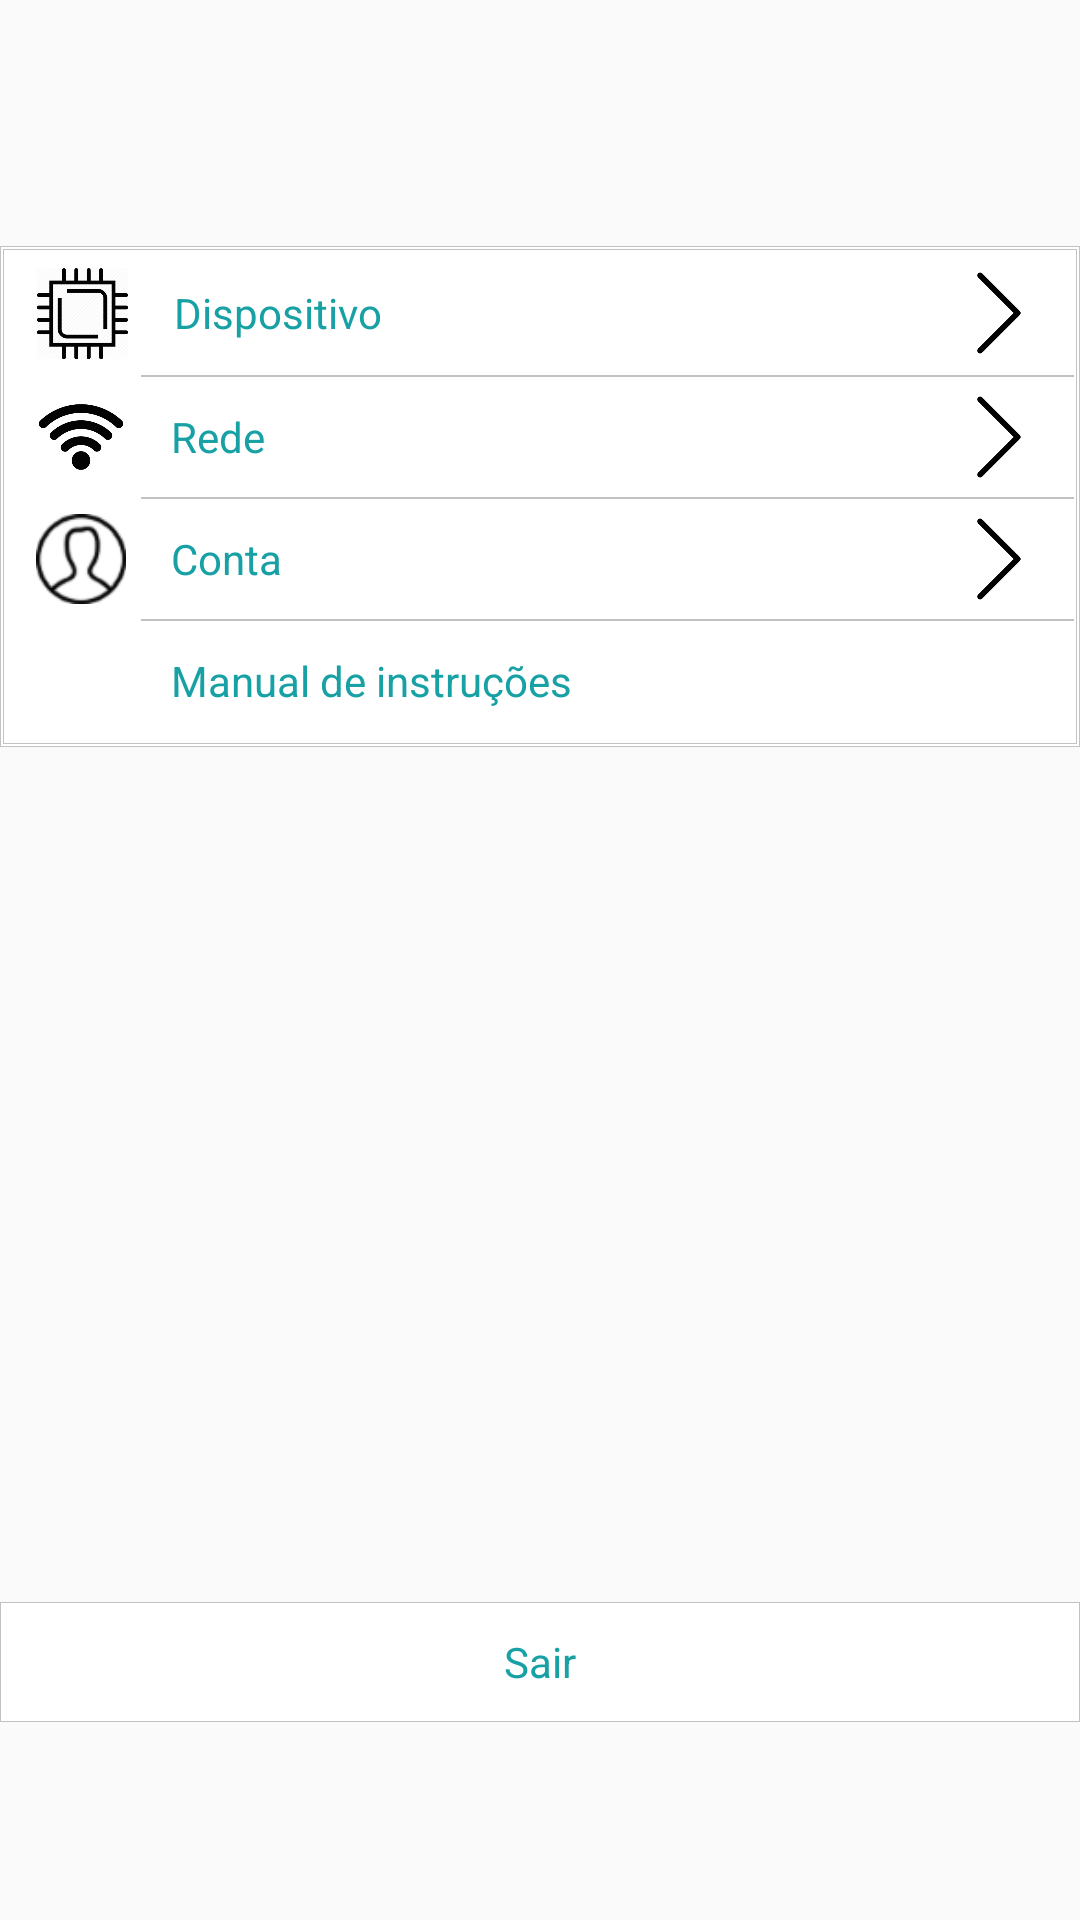

Android layout source for this screen:
<!-- AndroidManifest.xml: application theme AppTheme -->
<!-- res/layout/content_settings.xml -->
<?xml version="1.0" encoding="utf-8"?>
<RelativeLayout xmlns:android="http://schemas.android.com/apk/res/android"
    xmlns:app="http://schemas.android.com/apk/res-auto"
    xmlns:tools="http://schemas.android.com/tools"
    android:layout_width="match_parent"
    android:layout_height="match_parent"
    android:paddingBottom="@dimen/activity_vertical_margin"
    android:paddingTop="@dimen/activity_vertical_margin"
    app:layout_behavior="@string/appbar_scrolling_view_behavior"
    tools:context="com.android.smartportao.SettingsActivity"
    tools:showIn="@layout/activity_settings">


    <RelativeLayout xmlns:android="http://schemas.android.com/apk/res/android"
        android:id="@+id/relative_layout_fragment_settings"
        xmlns:tools="http://schemas.android.com/tools"
        android:layout_width="match_parent"
        android:layout_height="match_parent"
        android:paddingTop="@dimen/activity_vertical_margin"
        android:orientation="vertical"
        tools:context="com.blogspot.android_er.androidespwebled.SettingsActivity">

        <LinearLayout
            android:layout_width="match_parent"
            android:layout_height="wrap_content"
            android:layout_marginTop="50dp"
            android:background="@drawable/shape_layout_request_background"
            android:orientation="vertical">

            <LinearLayout
                android:layout_width="match_parent"
                android:layout_height="wrap_content"
                android:background="@drawable/shape_layout_request_background"
                android:orientation="vertical">




                <LinearLayout
                    android:layout_width="match_parent"
                    android:layout_height="wrap_content"
                    android:orientation="vertical">

                    <LinearLayout
                        android:id="@+id/line_device"
                        android:layout_width="match_parent"
                        android:layout_height="wrap_content"
                        android:background="@drawable/selector_menu"
                        android:orientation="horizontal"
                        android:paddingBottom="5dp"
                        android:paddingLeft="10dp"
                        android:paddingRight="10dp"
                        android:gravity="center"
                        android:paddingTop="5dp">
                        <ImageView
                            android:layout_width="31dp"
                            android:layout_height="31dp"
                            android:src="@drawable/ic_processor"
                            />

                        <RelativeLayout
                            android:id="@+id/relative_layout_device"
                            android:layout_width="match_parent"
                            android:layout_height="wrap_content"
                            android:orientation="horizontal"
                            >

                            <TextView
                                android:id="@+id/txView_address"
                                android:layout_width="wrap_content"
                                android:layout_height="wrap_content"
                                android:layout_centerVertical="true"
                                android:paddingLeft="15dp"
                                android:text="Dispositivo"
                                android:textColor="@color/colorPrimaryDark" />
                            <ImageButton
                                android:id="@+id/image_button_line_device"
                                android:layout_width="30dp"
                                android:layout_height="30dp"
                                android:layout_alignParentRight="true"
                                android:background="@drawable/ic_right_arrow" />
                        </RelativeLayout>
                    </LinearLayout>
                    <View
                        android:layout_width="match_parent"
                        android:layout_height="0.5dp"
                        android:layout_marginLeft="45dp"
                        android:background="@color/light_gray" />

                    <LinearLayout
                        android:id="@+id/line_network"
                        android:layout_width="match_parent"
                        android:layout_height="wrap_content"
                        android:background="@drawable/selector_menu"
                        android:orientation="horizontal"
                        android:paddingBottom="5dp"
                        android:paddingLeft="10dp"
                        android:paddingRight="10dp"
                        android:gravity="center"
                        android:paddingTop="5dp">
                        <ImageView
                            android:layout_width="30dp"
                            android:layout_height="30dp"
                            android:src="@drawable/ic_network" />

                        <RelativeLayout
                            android:id="@+id/relative_layout_network"
                            android:layout_width="match_parent"
                            android:layout_height="wrap_content"
                            android:orientation="horizontal"
                            >

                            <TextView
                                android:id="@+id/txView_network"
                                android:layout_width="wrap_content"
                                android:layout_height="wrap_content"
                                android:layout_centerVertical="true"
                                android:gravity="center|start"
                                android:paddingLeft="15dp"
                                android:text="Rede"
                                android:textColor="@color/colorPrimaryDark" />
                            <ImageButton
                                android:id="@+id/image_button_line_network"
                                android:layout_width="30dp"
                                android:layout_height="30dp"
                                android:layout_alignParentRight="true"
                                android:background="@drawable/ic_right_arrow" />
                        </RelativeLayout>
                    </LinearLayout>

                    <View
                        android:layout_width="match_parent"
                        android:layout_height="0.5dp"
                        android:layout_marginLeft="45dp"
                        android:background="@color/light_gray" />


                    <LinearLayout
                        android:id="@+id/line_account"
                        android:layout_width="match_parent"
                        android:layout_height="wrap_content"
                        android:background="@drawable/selector_menu"
                        android:orientation="horizontal"
                        android:paddingBottom="5dp"
                        android:paddingLeft="10dp"
                        android:paddingRight="10dp"
                        android:gravity="center"
                        android:paddingTop="5dp">
                        <ImageView
                            android:layout_width="30dp"
                            android:layout_height="30dp"
                            android:src="@drawable/ic_user" />

                        <RelativeLayout
                            android:id="@+id/relative_layout_account"
                            android:layout_width="match_parent"
                            android:layout_height="wrap_content"
                            android:orientation="horizontal"
                            >

                            <TextView
                                android:id="@+id/txView_account"
                                android:layout_width="wrap_content"
                                android:layout_height="wrap_content"
                                android:layout_centerVertical="true"
                                android:gravity="center|start"
                                android:paddingLeft="15dp"
                                android:text="Conta"
                                android:textColor="@color/colorPrimaryDark" />
                            <ImageButton
                                android:id="@+id/image_button_line_account"
                                android:layout_width="30dp"
                                android:layout_height="30dp"
                                android:layout_alignParentRight="true"
                                android:background="@drawable/ic_right_arrow" />
                        </RelativeLayout>
                    </LinearLayout>




                    <View
                        android:layout_width="match_parent"
                        android:layout_height="0.5dp"
                        android:layout_marginLeft="45dp"
                        android:background="@color/light_gray" />
                    <LinearLayout
                        android:id="@+id/line_instructions"
                        android:layout_width="match_parent"
                        android:layout_height="wrap_content"
                        android:background="@drawable/selector_menu"
                        android:orientation="horizontal"
                        android:paddingBottom="5dp"
                        android:paddingLeft="10dp"
                        android:paddingRight="10dp"
                        android:paddingTop="5dp">

                        <ImageView
                            android:layout_width="30dp"
                            android:layout_height="30dp"
                        />

                        <TextView
                            android:id="@+id/txView_instructions"
                            android:layout_width="match_parent"
                            android:layout_height="match_parent"
                            android:gravity="center|start"
                            android:paddingLeft="15dp"
                            android:text="Manual de instruções"
                            android:textColor="@color/colorPrimaryDark" />
                    </LinearLayout>

                </LinearLayout>
            </LinearLayout>
        </LinearLayout>


        <RelativeLayout
            android:layout_alignParentBottom="true"
            android:layout_width="match_parent"
            android:layout_height="wrap_content"
            android:layout_marginBottom="50dp"
            android:gravity="center">
            <LinearLayout
                android:id="@+id/linear_layout_fragment_settings_line_exit"
                android:layout_width="match_parent"
                android:layout_height="40dp"
                android:gravity="center"
                android:background="@drawable/shape_layout_request_background"
                android:orientation="horizontal"
                android:paddingBottom="5dp"
                android:paddingLeft="10dp"
                android:paddingRight="10dp"
                android:paddingTop="5dp">


                <TextView
                    android:id="@+id/text_view_exit_fragment_settings"
                    android:layout_gravity="center"
                    android:layout_width="wrap_content"
                    android:layout_height="wrap_content"
                    android:textColor="@color/colorPrimaryDark"
                    android:text="Sair"/>

            </LinearLayout>

        </RelativeLayout>

    </RelativeLayout>



</RelativeLayout>
<!-- res/layout/activity_settings.xml (included above) -->
<?xml version="1.0" encoding="utf-8"?>
<android.support.design.widget.CoordinatorLayout xmlns:android="http://schemas.android.com/apk/res/android"
    xmlns:app="http://schemas.android.com/apk/res-auto"
    xmlns:tools="http://schemas.android.com/tools"
    android:layout_width="match_parent"
    android:layout_height="match_parent"
    android:fitsSystemWindows="true"
    tools:context="com.android.smartportao.SettingsActivity">

    <android.support.design.widget.AppBarLayout
        android:layout_width="match_parent"
        android:layout_height="wrap_content"
        android:theme="@style/AppTheme.AppBarOverlay">

        <android.support.v7.widget.Toolbar
            android:id="@+id/toolbar"
            android:layout_width="match_parent"
            android:layout_height="?attr/actionBarSize"
            android:background="?attr/colorPrimary"
            app:popupTheme="@style/AppTheme.PopupOverlay">

            <TextView
                android:layout_marginRight="55dp"
                android:layout_width="match_parent"
                android:layout_height="match_parent"
                android:gravity="center"
                android:textColor="#ffffff"
                android:layout_gravity="center"
                android:text="Configurações"
                android:id="@+id/toolbar_main_title" />

        </android.support.v7.widget.Toolbar>



    </android.support.design.widget.AppBarLayout>

    <include layout="@layout/content_settings" />


</android.support.design.widget.CoordinatorLayout>
<!-- resources referenced by this layout -->
<resources>
  <color name="colorPrimaryDark">#17a1a5</color>
  <color name="light_gray">#c2c2c2</color>
  <dimen name="activity_vertical_margin">16dp</dimen>
  <!-- drawable ic_network: png bitmap (drawable-hdpi, 6476 bytes) -->
  <!-- drawable ic_processor: png bitmap (drawable-hdpi, 11923 bytes) -->
  <!-- drawable ic_right_arrow: png bitmap (drawable-hdpi, 1090 bytes) -->
  <!-- drawable ic_user: png bitmap (drawable-hdpi, 769 bytes) -->
  <!-- drawable selector_menu (drawable-xxxhdpi) -->
  <?xml version="1.0" encoding="utf-8"?>
  <selector xmlns:android="http://schemas.android.com/apk/res/android" >
  
      <item android:drawable="@color/green_ligh" android:state_activated="true"/>
  
  </selector>
  <!-- drawable shape_layout_request_background (drawable-xxxhdpi) -->
  <?xml version="1.0" encoding="utf-8"?>
  <shape xmlns:android="http://schemas.android.com/apk/res/android"
      android:shape="rectangle">
  
      <stroke android:width="0.1dip"
          android:color="@color/light_gray" />
  
      <padding
          android:left="1dp"
          android:top="1dp"
          android:right="1dp"
          android:bottom="1dp"    >
      </padding>
  
      <solid android:color="@android:color/white" />
  </shape>
  <style name="AppTheme.AppBarOverlay" parent="ThemeOverlay.AppCompat.Dark.ActionBar" />
  <style name="AppTheme.PopupOverlay" parent="ThemeOverlay.AppCompat.Light" />
  <style name="AppTheme" parent="Theme.AppCompat.Light.DarkActionBar">
          
          <item name="colorPrimary">@color/colorPrimary</item>
          <item name="colorPrimaryDark">@color/colorPrimaryDark</item>
          <item name="colorAccent">@color/colorAccent</item>
      </style>
  <color name="green_ligh">#61acb1</color>
  <color name="colorPrimary">#17a1a5</color>
  <color name="colorAccent">#FF4081</color>
</resources>
